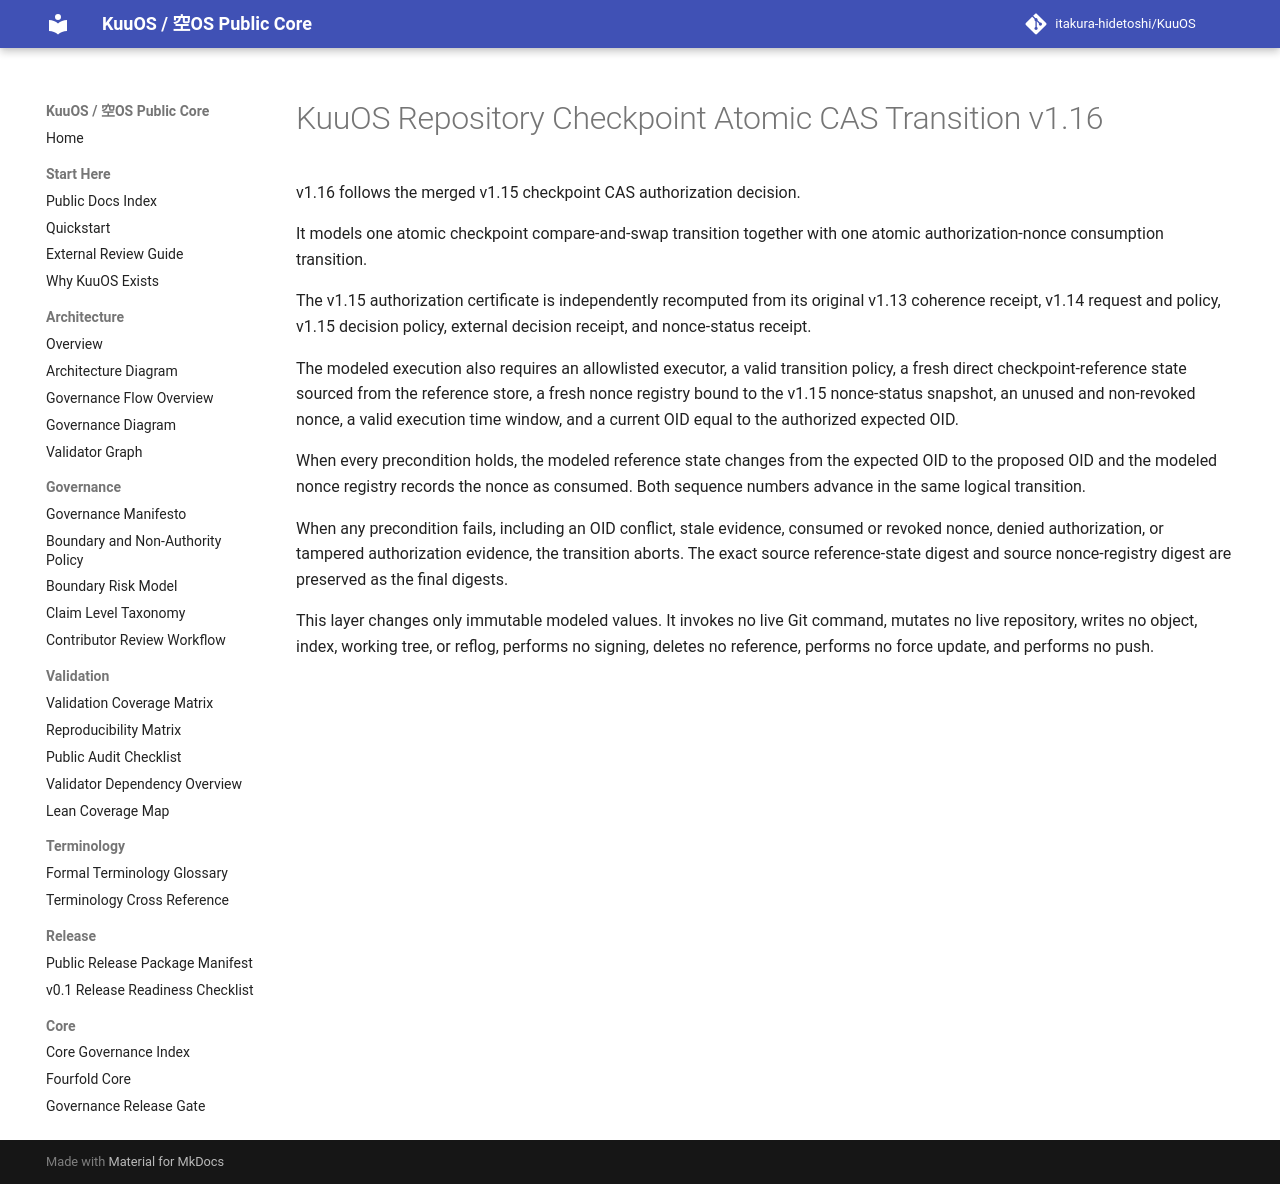

repository: itakura-hidetoshi/KuuOS · page: KUUOS_REPOSITORY_CHECKPOINT_ATOMIC_CAS_TRANSITION_v1_16/index.html · generator: mkdocs

# KuuOS Repository Checkpoint Atomic CAS Transition v1.16

v1.16 follows the merged v1.15 checkpoint CAS authorization decision.

It models one atomic checkpoint compare-and-swap transition together with one atomic authorization-nonce consumption transition.

The v1.15 authorization certificate is independently recomputed from its original v1.13 coherence receipt, v1.14 request and policy, v1.15 decision policy, external decision receipt, and nonce-status receipt.

The modeled execution also requires an allowlisted executor, a valid transition policy, a fresh direct checkpoint-reference state sourced from the reference store, a fresh nonce registry bound to the v1.15 nonce-status snapshot, an unused and non-revoked nonce, a valid execution time window, and a current OID equal to the authorized expected OID.

When every precondition holds, the modeled reference state changes from the expected OID to the proposed OID and the modeled nonce registry records the nonce as consumed. Both sequence numbers advance in the same logical transition.

When any precondition fails, including an OID conflict, stale evidence, consumed or revoked nonce, denied authorization, or tampered authorization evidence, the transition aborts. The exact source reference-state digest and source nonce-registry digest are preserved as the final digests.

This layer changes only immutable modeled values. It invokes no live Git command, mutates no live repository, writes no object, index, working tree, or reflog, performs no signing, deletes no reference, performs no force update, and performs no push.
